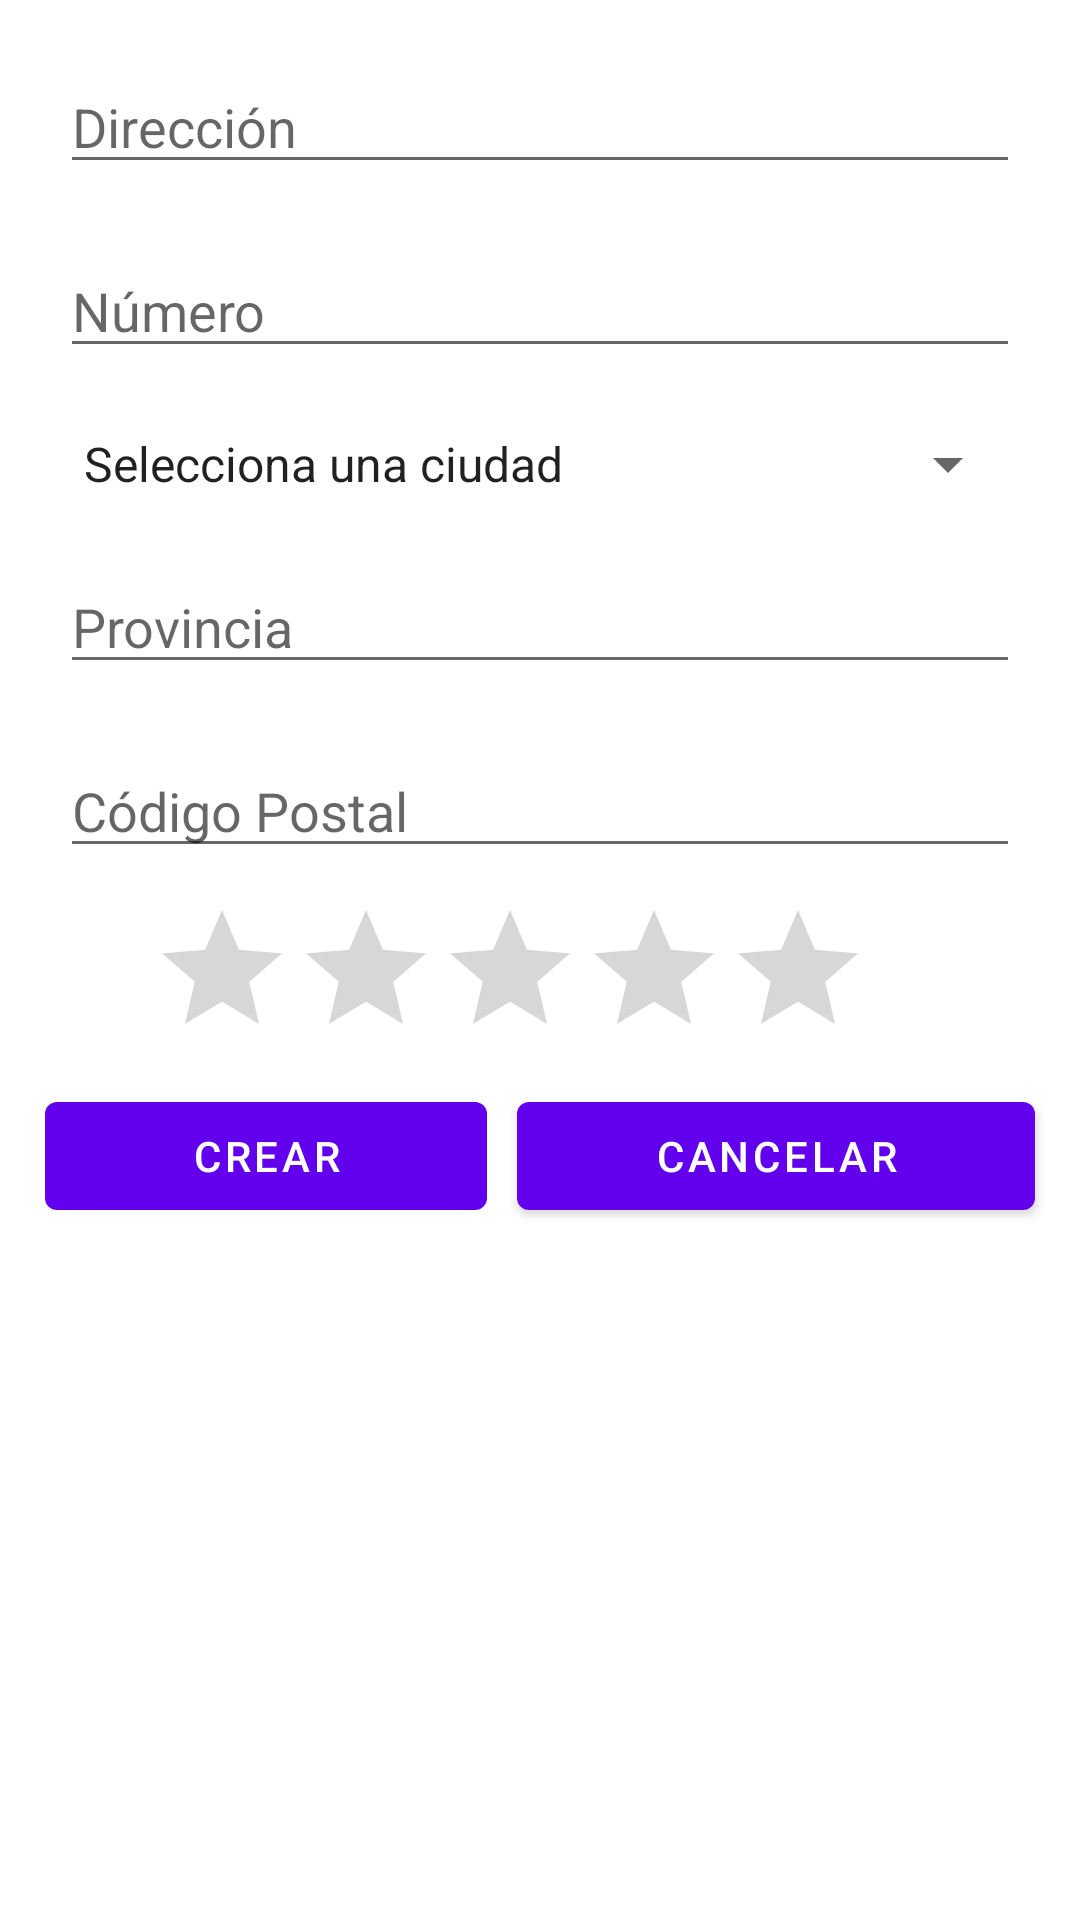

Reconstruct the res/layout file that produces this screen, plus the resources it refers to.
<!-- AndroidManifest.xml: application theme Theme.04Ej1 -->
<!-- res/layout/activity_piso_add.xml -->
<?xml version="1.0" encoding="utf-8"?>
<LinearLayout xmlns:android="http://schemas.android.com/apk/res/android"
    xmlns:app="http://schemas.android.com/apk/res-auto"
    xmlns:tools="http://schemas.android.com/tools"
    android:layout_width="match_parent"
    android:layout_height="wrap_content"
    android:orientation="vertical"
    android:padding="10dp"
    tools:context=".Piso_add_Activity">

    <EditText
        android:id="@+id/txtDireccionPisoAdd"
        android:layout_width="match_parent"
        android:layout_height="wrap_content"
        android:layout_margin="10dp"
        android:ems="10"
        android:hint="@string/direccion"
        android:inputType="textPersonName" />

    <EditText
        android:id="@+id/txtNumeroPisoAdd"
        android:layout_width="match_parent"
        android:layout_height="wrap_content"
        android:layout_margin="10dp"
        android:ems="10"
        android:hint="@string/numero"
        android:inputType="textPersonName" />

    <Spinner
        android:id="@+id/spCiudadPisoAdd"
        android:layout_width="match_parent"
        android:layout_height="wrap_content"
        android:layout_margin="10dp"
        android:entries="@array/spinner_ciudad" />

    <EditText
        android:id="@+id/txtProvinciaPisoAdd"
        android:layout_width="match_parent"
        android:layout_height="wrap_content"
        android:layout_margin="10dp"
        android:ems="10"
        android:hint="@string/provincia"
        android:inputType="textPersonName" />

    <EditText
        android:id="@+id/txtCpPisoAdd"
        android:layout_width="match_parent"
        android:layout_height="wrap_content"
        android:layout_margin="10dp"
        android:ems="10"
        android:hint="@string/cp"
        android:inputType="textPostalAddress" />

    <RatingBar
        android:id="@+id/rtbValoracionPisoAdd"
        android:layout_width="wrap_content"
        android:layout_height="wrap_content"
        android:layout_gravity="center"
        android:layout_marginRight="10dp"
        android:numStars="5" />

    <LinearLayout
        android:layout_width="match_parent"
        android:layout_height="match_parent"
        android:orientation="horizontal">

        <Button
            android:id="@+id/btnCrearPisoAdd"
            android:layout_width="wrap_content"
            android:layout_height="wrap_content"
            android:layout_margin="5dp"
            android:layout_weight="1"
            android:text="@string/crear" />

        <Button
            android:id="@+id/btnCancelarPisoAdd"
            android:layout_width="wrap_content"
            android:layout_height="wrap_content"
            android:layout_margin="5dp"
            android:layout_weight="1"
            android:text="@string/cancelar" />
    </LinearLayout>
</LinearLayout>
<!-- resources referenced by this layout -->
<resources>
  <string-array name="spinner_ciudad">
          <item>Selecciona una ciudad</item>
          <item>Madrid</item>
          <item>Valencia</item>
          <item>Valladolid</item>
          <item>Barcelona</item>
      </string-array>
  <string name="cancelar">Cancelar</string>
  <string name="cp">Código Postal</string>
  <string name="crear">Crear</string>
  <string name="direccion">Dirección</string>
  <string name="numero">Número</string>
  <string name="provincia">Provincia</string>
  <style name="Theme.04Ej1" parent="Theme.MaterialComponents.DayNight.DarkActionBar">
          
          <item name="colorPrimary">@color/purple_500</item>
          <item name="colorPrimaryVariant">@color/purple_700</item>
          <item name="colorOnPrimary">@color/white</item>
          
          <item name="colorSecondary">@color/teal_200</item>
          <item name="colorSecondaryVariant">@color/teal_700</item>
          <item name="colorOnSecondary">@color/black</item>
          
          <item name="android:statusBarColor" tools:targetApi="l">?attr/colorPrimaryVariant</item>
          
      </style>
  <!-- not gathered from this repository: default colours our renderer supplied (Android Studio template values) -->
  <color name="purple_500">#FF6200EE</color>
  <color name="purple_700">#FF3700B3</color>
  <color name="teal_200">#FF03DAC5</color>
  <color name="teal_700">#FF018786</color>
  <color name="black">#FF000000</color>
  <color name="white">#FFFFFFFF</color>
</resources>
